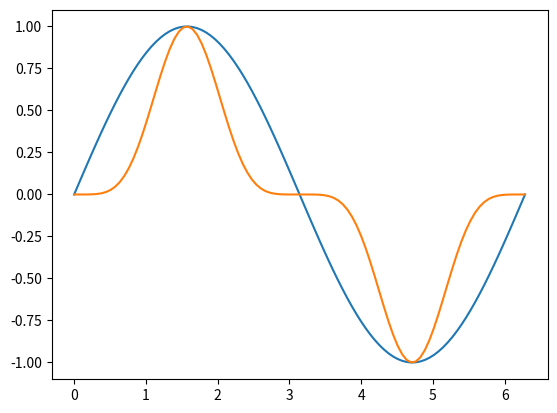

Source code (Python):
import numpy as np
%matplotlib inline
import matplotlib.pyplot as plt

x = np.linspace(0, 2*np.pi, 100)
y = np.sin(x)
plt.plot(x, y)
plt.show()

plt.plot(x, y**5)
plt.show()

